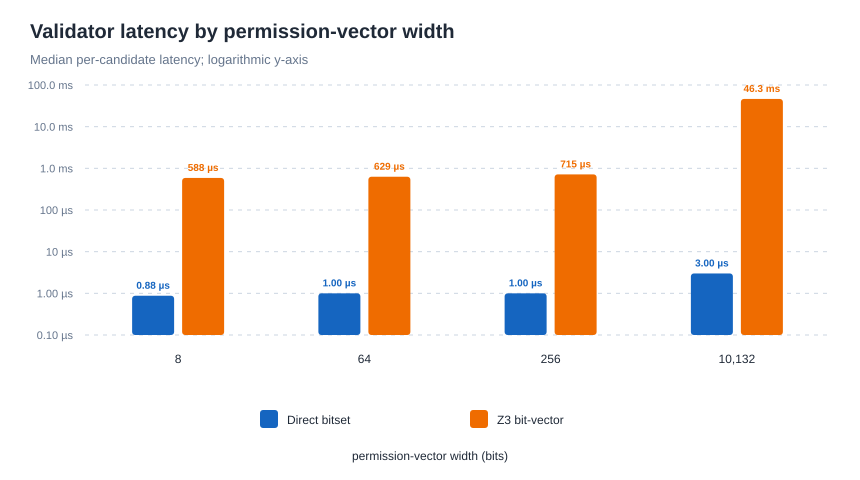

The file beside this chart, header and first rows:
engine, maximum_microseconds, median_microseconds, minimum_microseconds, p95_microseconds, repetitions, width
Direct bitset, 6.042, 0.875, 0.791, 0.917, 1000, 8
Z3 bit-vector, 1045, 588.1, 568.2, 722, 1000, 8
Direct bitset, 1.333, 1.0, 0.917, 1.083, 1000, 64
Z3 bit-vector, 1466, 628.7, 608.8, 796.1, 1000, 64
Direct bitset, 1.625, 1.0, 0.958, 1.084, 1000, 256
Z3 bit-vector, 3701, 715.2, 677.2, 1111, 1000, 256
Direct bitset, 11.75, 3.0, 2.875, 3.084, 1000, 10132
Z3 bit-vector, 406629, 46259, 44488, 56524, 1000, 10132
